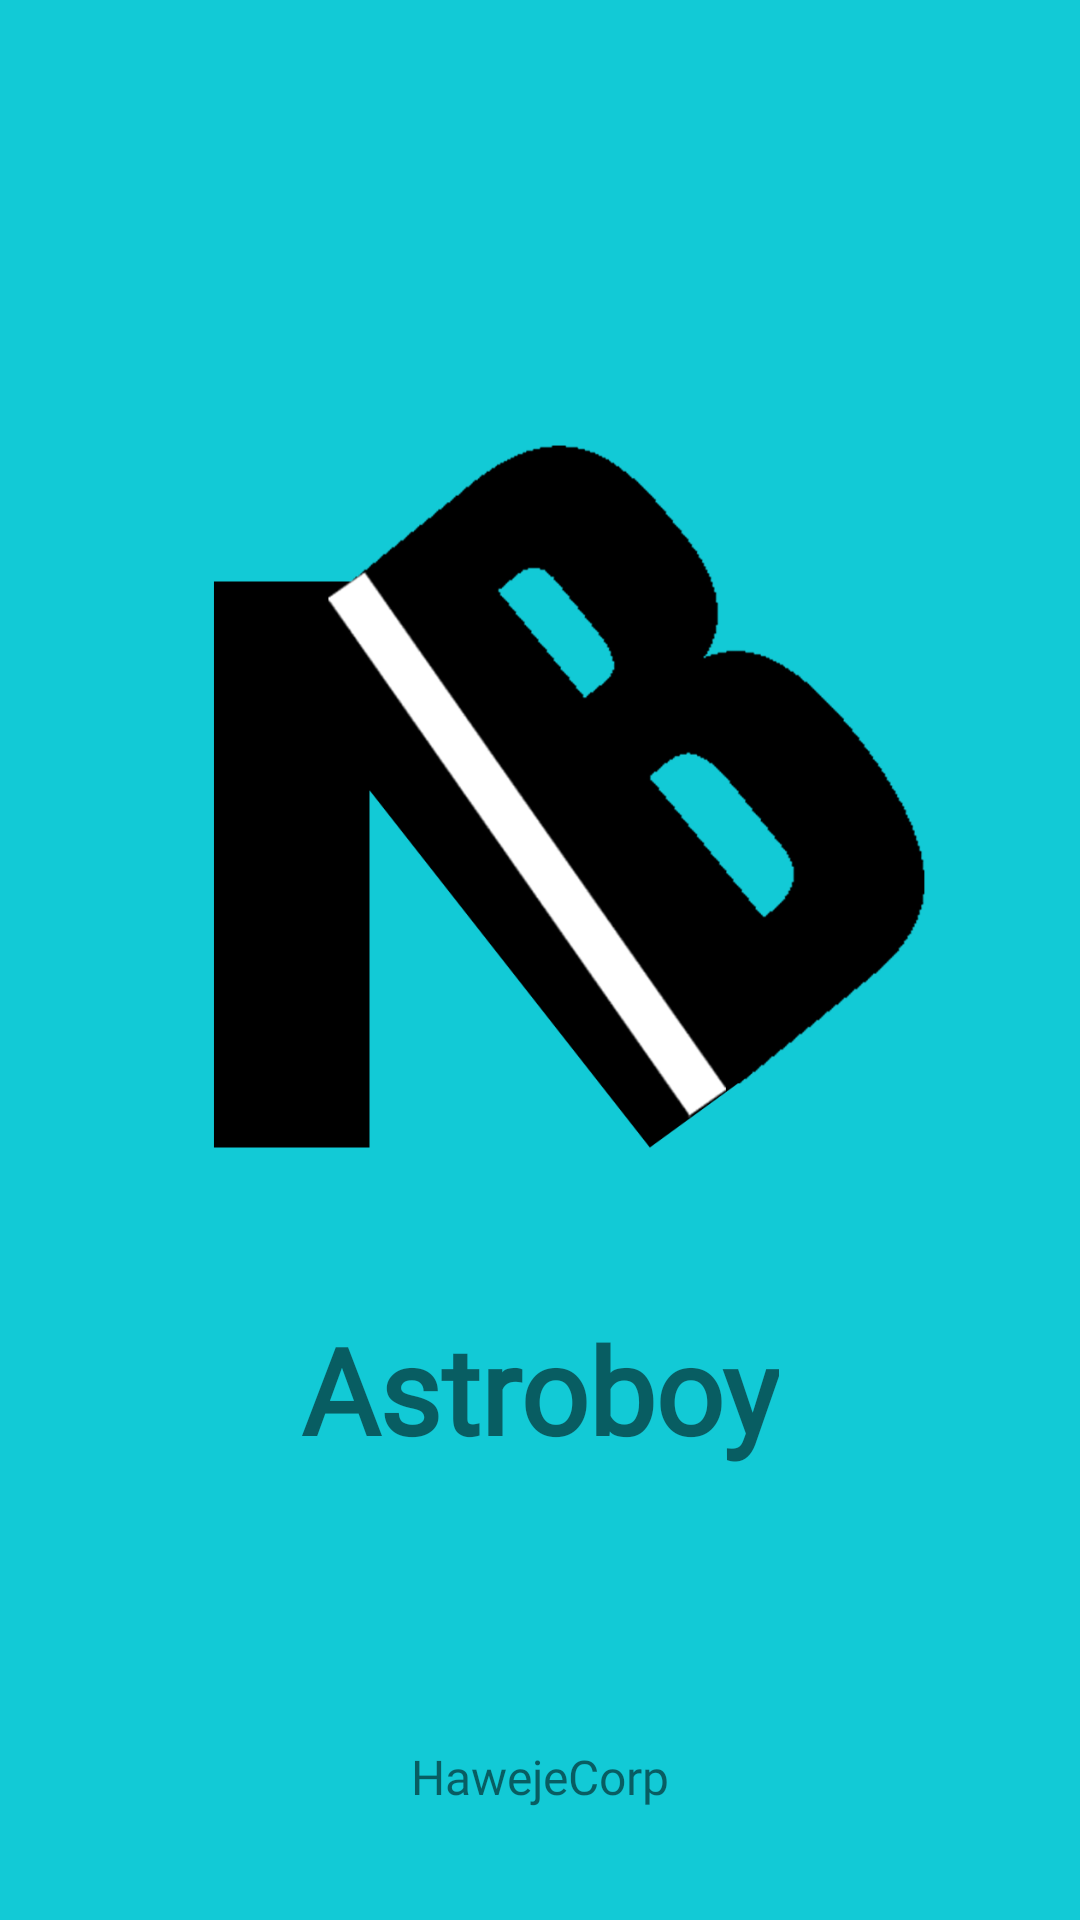

Produce the Android XML layout that renders to this screen, including the resource entries it uses.
<!-- AndroidManifest.xml: application theme AppTheme -->
<!-- res/layout/activity_splashscreen.xml -->
<?xml version="1.0" encoding="utf-8"?>
<androidx.constraintlayout.widget.ConstraintLayout xmlns:android="http://schemas.android.com/apk/res/android"
    xmlns:app="http://schemas.android.com/apk/res-auto"
    xmlns:tools="http://schemas.android.com/tools"
    android:layout_width="match_parent"
    android:layout_height="match_parent"
    tools:context=".activity.activity.SplashscreenActivity"
    android:background="@color/skyBlue">

    <ImageView
        android:id="@+id/logo_splash_id"
        android:layout_width="285dp"
        android:layout_height="446dp"
        android:transitionName="logo_transition"
        app:layout_constraintBottom_toBottomOf="parent"
        app:layout_constraintEnd_toEndOf="parent"
        app:layout_constraintStart_toStartOf="parent"
        app:layout_constraintTop_toTopOf="parent"
        app:layout_constraintVertical_bias="0.29000002"
        app:srcCompat="@drawable/logo" />

    <TextView
        android:id="@+id/name_splash_id"
        android:layout_width="wrap_content"
        android:layout_height="wrap_content"
        android:fontFamily="@font/aclonica"
        android:transitionName="name_transition"
        android:text="@string/astroboy"
        android:textSize="40sp"
        android:textStyle="bold"
        app:layout_constraintBottom_toBottomOf="parent"
        app:layout_constraintEnd_toEndOf="parent"
        app:layout_constraintStart_toStartOf="parent"
        app:layout_constraintTop_toTopOf="parent"
        app:layout_constraintVertical_bias="0.744" />

    <TextView
        android:id="@+id/slogan_splash_id"
        android:layout_width="wrap_content"
        android:layout_height="wrap_content"
        android:fontFamily="@font/aclonica"
        android:text="HawejeCorp"
        android:textSize="16sp"
        app:layout_constraintBottom_toBottomOf="parent"
        app:layout_constraintEnd_toEndOf="parent"
        app:layout_constraintStart_toStartOf="parent"
        app:layout_constraintTop_toTopOf="parent"
        app:layout_constraintVertical_bias="0.94" />
</androidx.constraintlayout.widget.ConstraintLayout>
<!-- resources referenced by this layout -->
<resources>
  <color name="skyBlue">#12CAD6</color>
  <!-- drawable logo: png bitmap (drawable, 67395 bytes) -->
  <string name="astroboy">Astroboy</string>
  <style name="AppTheme" parent="Theme.AppCompat.Light.NoActionBar">
          
          <item name="colorPrimary">@color/colorPrimary</item>
          <item name="colorPrimaryDark">@color/black</item>
          <item name="colorAccent">@color/colorAccent</item>
  
          
          <item name="android:windowContentTransitions">true</item>
      </style>
  <color name="colorPrimary">#008577</color>
  <color name="black">#000</color>
  <color name="colorAccent">#D81B60</color>
</resources>
